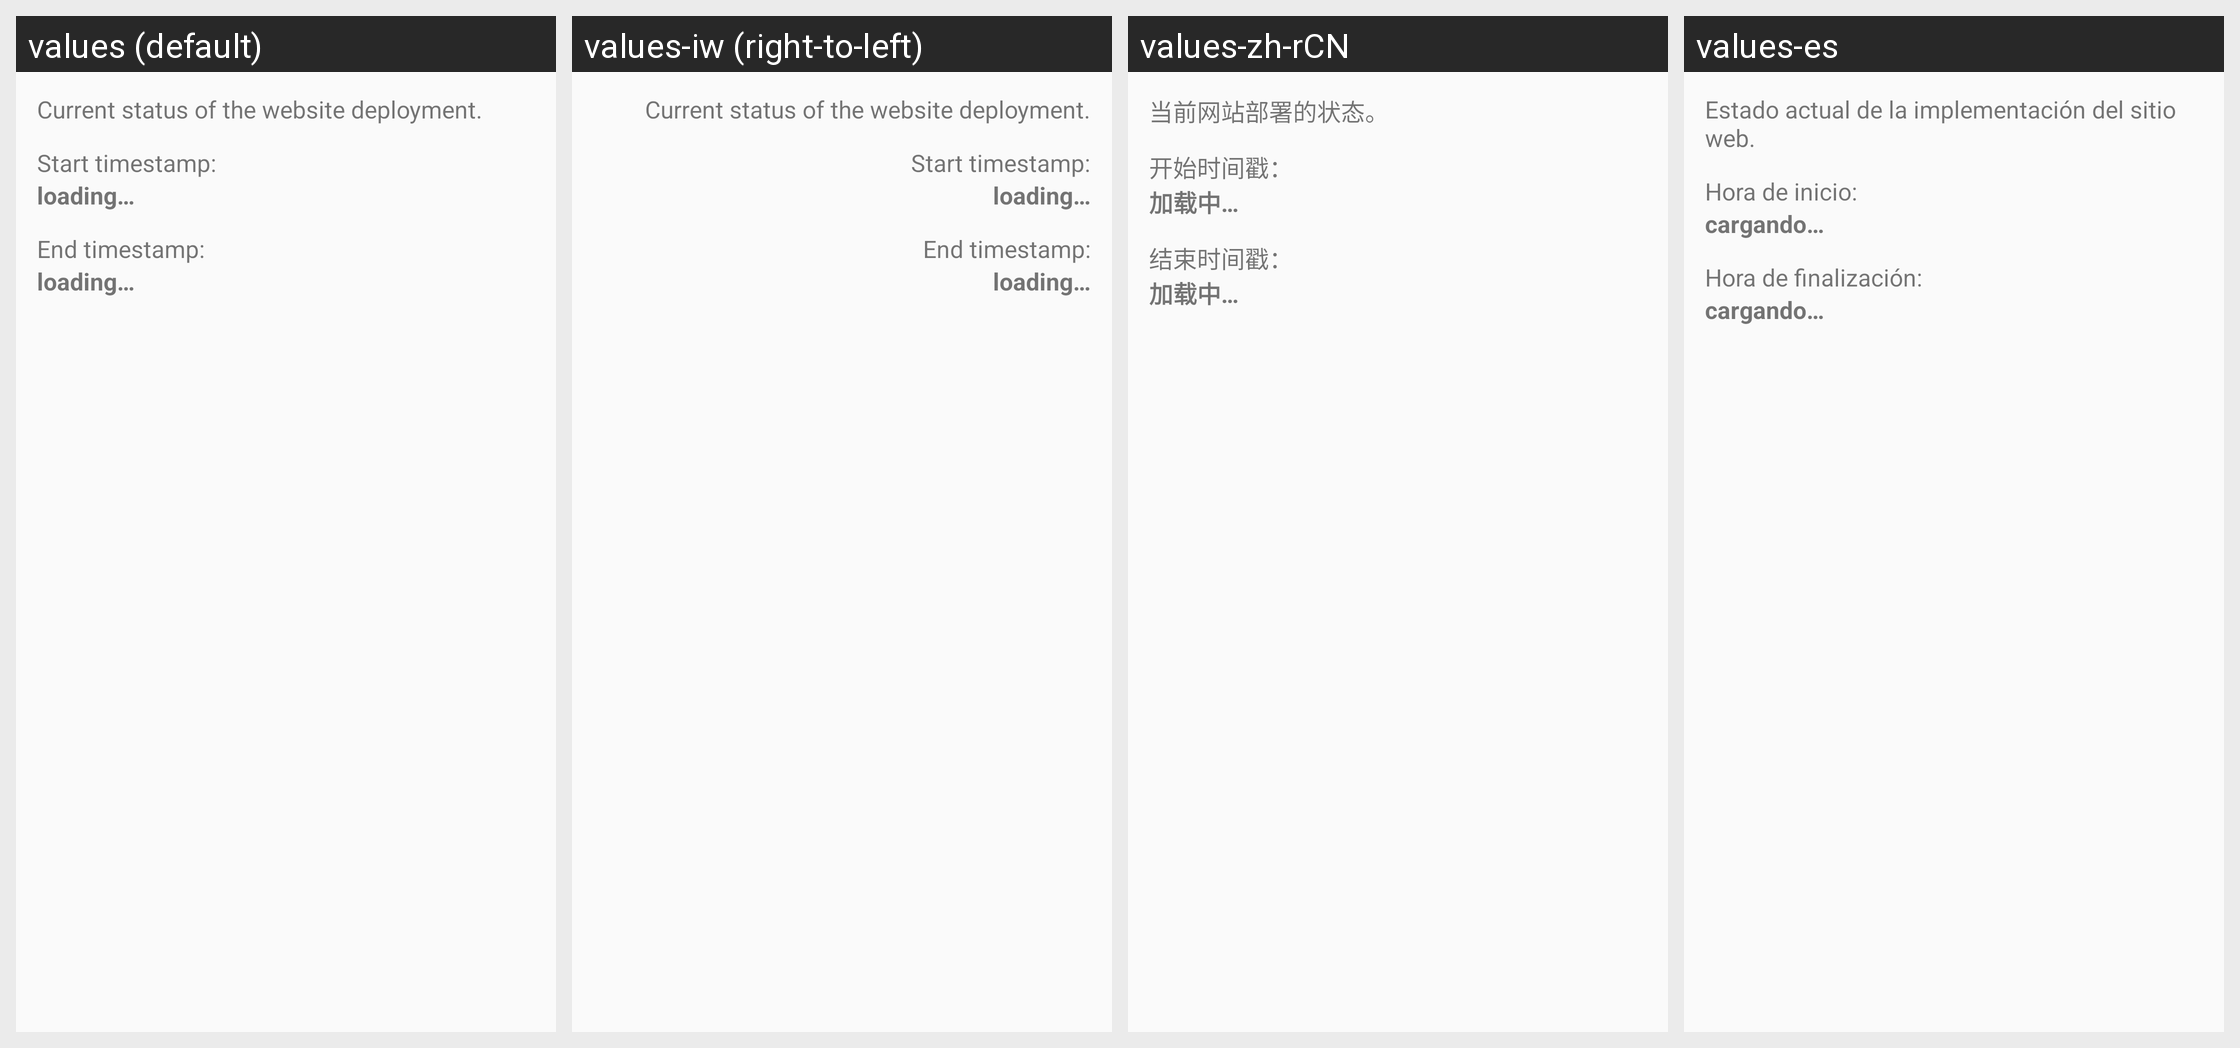

Locale-by-locale string values for the Android screen shown in this grid:
Android screen res/layout/activity_website_build_status.xml rendered under 4 locales, left to right: values (default), values-iw (right-to-left), values-zh-rCN, values-es. Device: Nexus 5 (rendered at 1080×1920; each locale shown at half size, 540×960, under a caption strip naming it); theme Theme.FDroidBuildStatus.
Other locales in the repository, not shown: values-ce, values-da, values-de, values-et, values-eu, values-fi, values-fr, values-ga, values-gl, values-hu, values-in, values-it, values-lt, values-lv, values-nb-rNO, values-nl, values-pl, values-ro, values-ru, values-sk, values-sl, values-sv, values-tr, values-uk, values-vi.
Strings drawn on this screen, with the default value and each locale's value (text and hints the layout hard-codes, and strings that could not be matched under every locale, appear in the picture but are not listed):

website_build_status_info
  values: Current status of the website deployment.
  values-iw: Current status of the website deployment.  [not translated; the default value is used]
  values-zh-rCN: 当前网站部署的状态。
  values-es: Estado actual de la implementación del sitio web.

website_build_status_start_label
  values: Start timestamp:
  values-iw: Start timestamp:  [not translated; the default value is used]
  values-zh-rCN: 开始时间戳：
  values-es: Hora de inicio:

website_build_status_loading
  values: loading…
  values-iw: loading…  [not translated; the default value is used]
  values-zh-rCN: 加载中…
  values-es: cargando…

website_build_status_end_label
  values: End timestamp:
  values-iw: End timestamp:  [not translated; the default value is used]
  values-zh-rCN: 结束时间戳：
  values-es: Hora de finalización:
